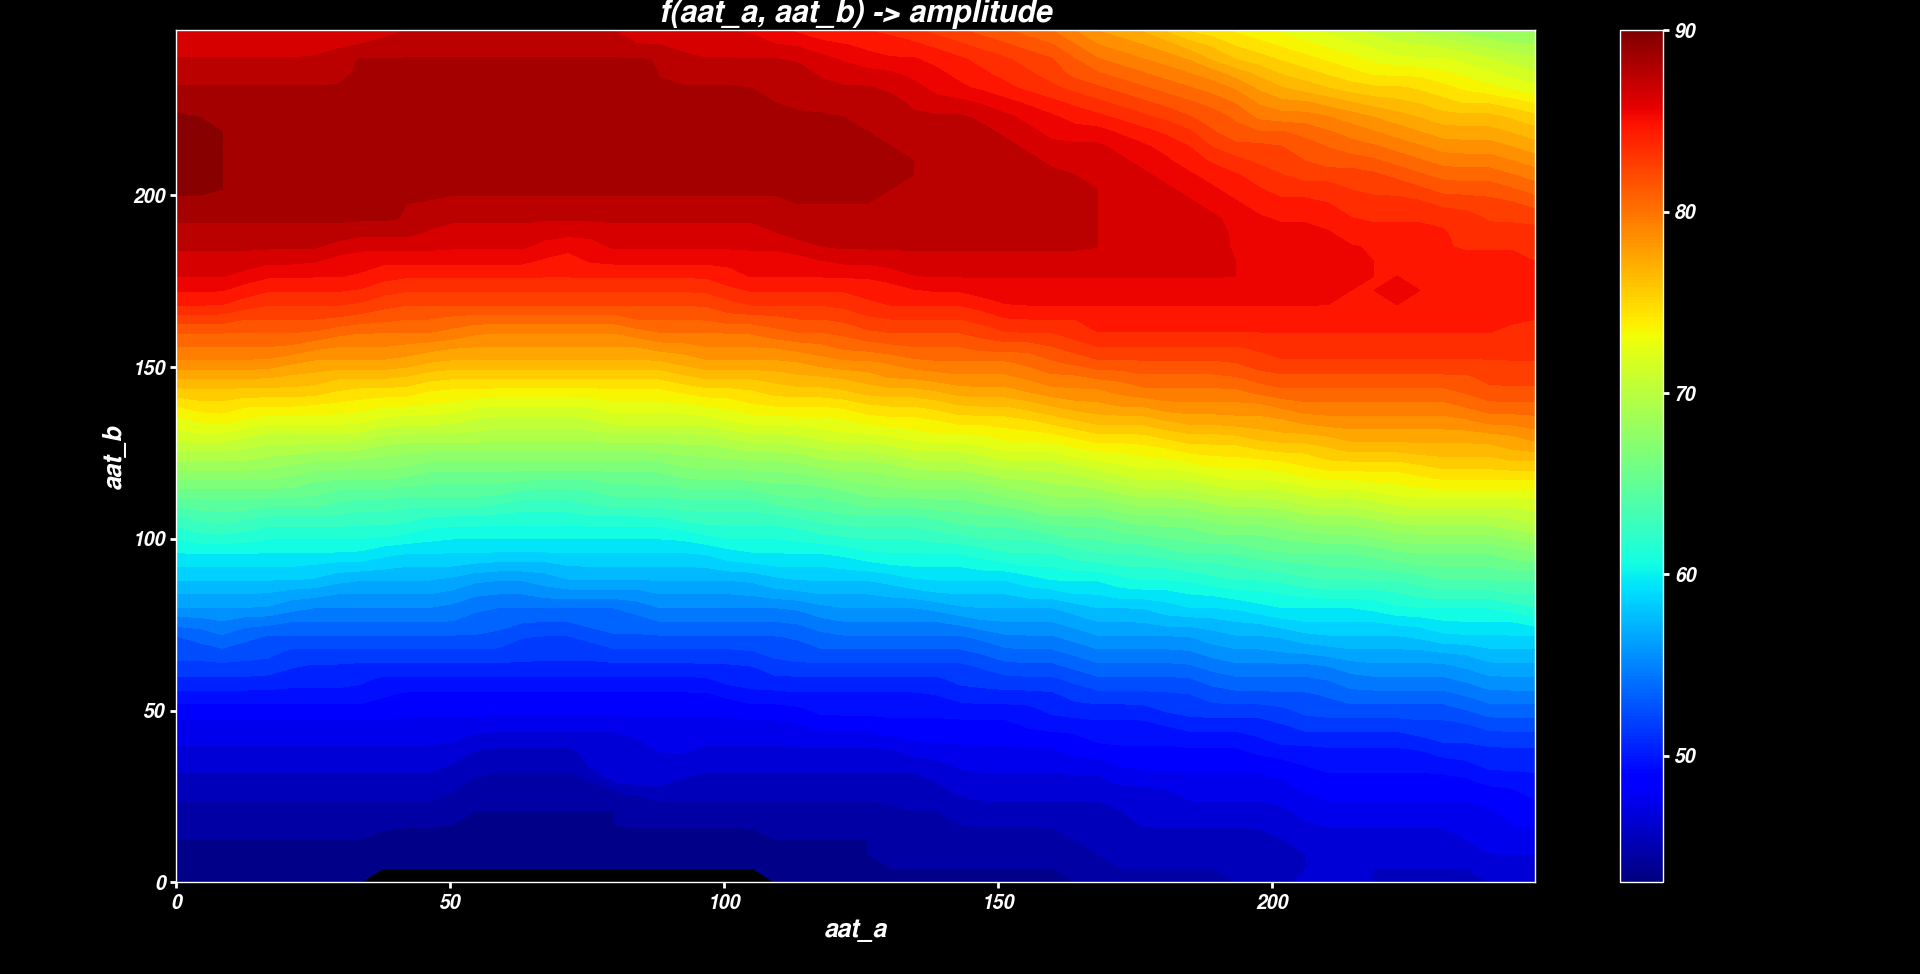

The table this chart was drawn from, first rows:
aat_a, aat_b, amplitude
0, 0, 44
0, 8, 44
0, 16, 44
0, 24, 45
0, 32, 46
0, 40, 47
0, 48, 48
0, 56, 50
0, 64, 52
0, 72, 53
0, 80, 56
0, 88, 58
0, 96, 60
0, 104, 62
0, 112, 65
0, 120, 68
0, 128, 71
0, 136, 73
0, 144, 76
0, 152, 79
0, 160, 81
0, 168, 84
0, 176, 86
0, 184, 87
0, 192, 88
0, 200, 89
0, 208, 90
0, 216, 90
0, 224, 89
0, 232, 88
0, 240, 87
0, 248, 86
8, 0, 44
8, 8, 44
8, 16, 44
8, 24, 45
8, 32, 46
8, 40, 47
8, 48, 48
8, 56, 50
8, 64, 52
8, 72, 54
8, 80, 56
8, 88, 58
8, 96, 60
8, 104, 63
8, 112, 65
8, 120, 68
8, 128, 71
8, 136, 74
8, 144, 76
8, 152, 79
8, 160, 81
8, 168, 84
8, 176, 86
8, 184, 87
8, 192, 88
8, 200, 89
8, 208, 89
8, 216, 89
... 964 more rows
